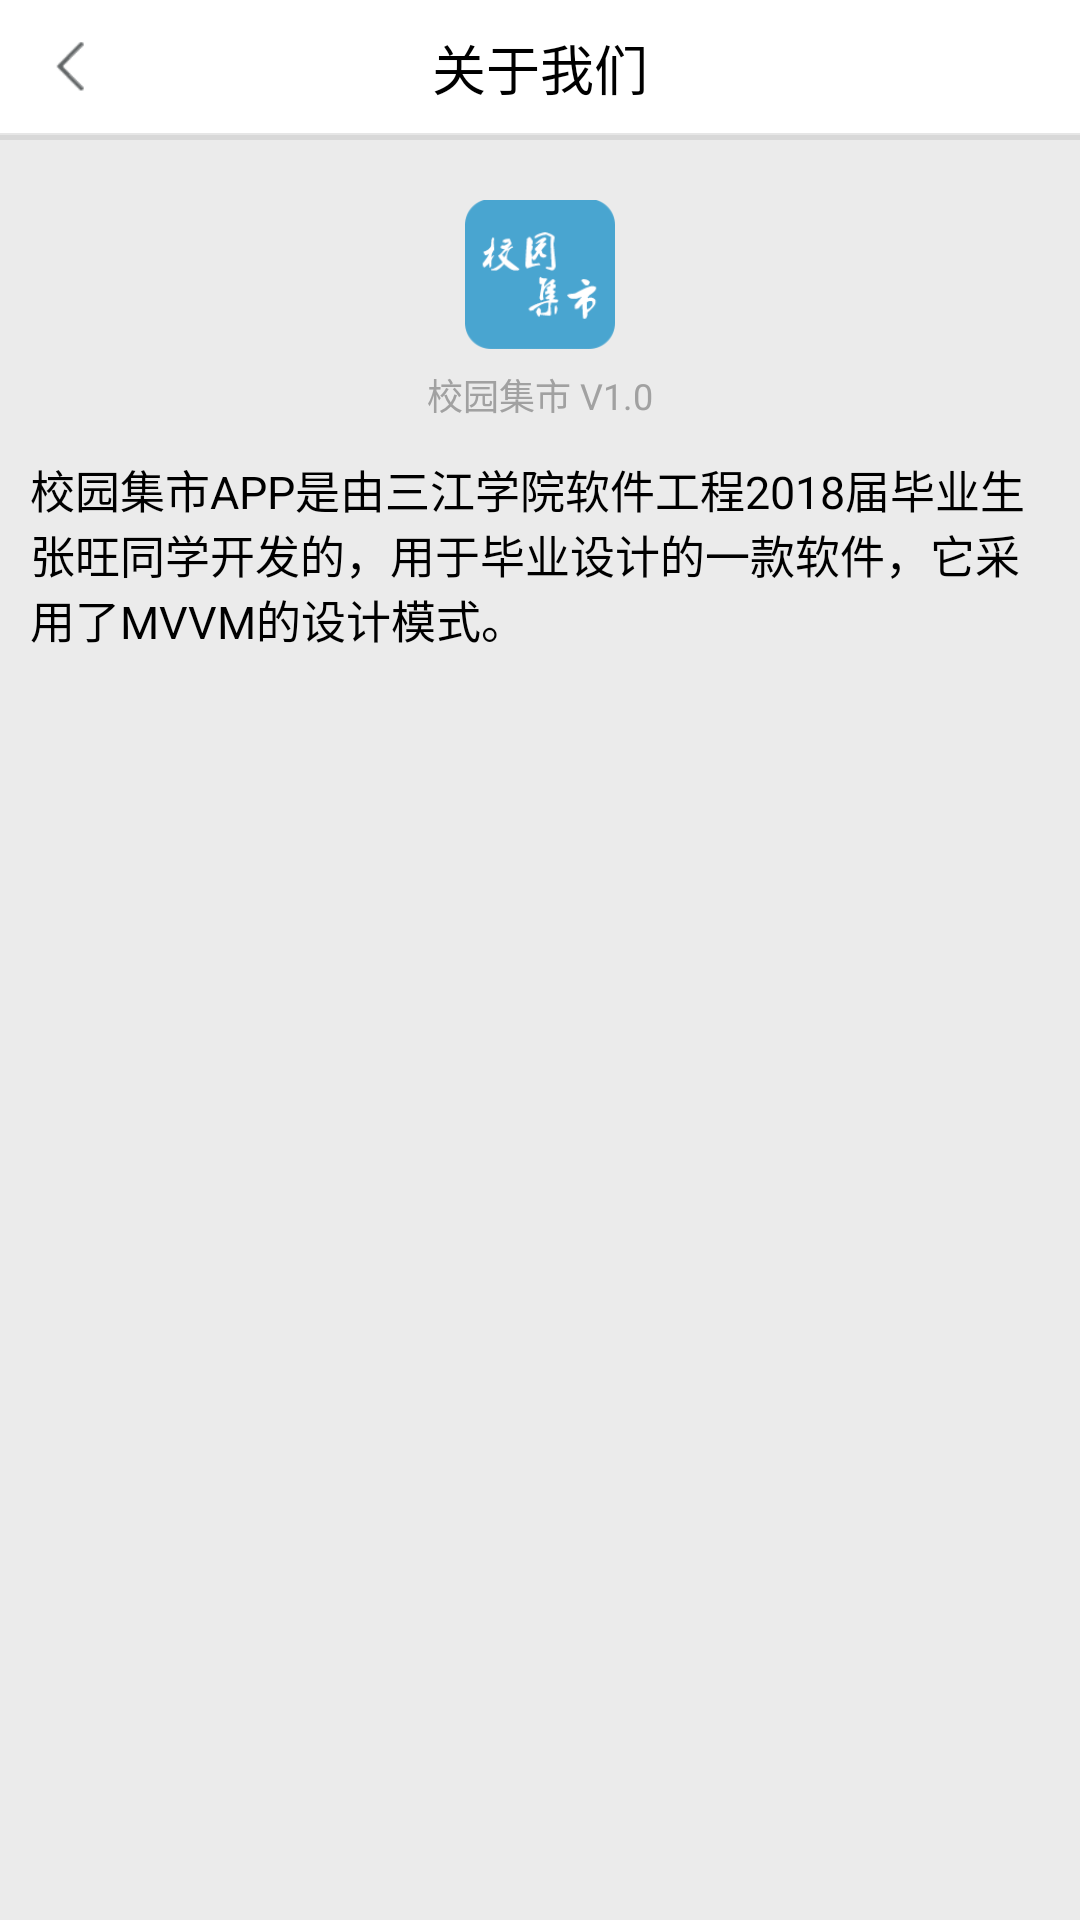

This screen was rendered from an Android layout file. Write that file and the resources it references.
<!-- AndroidManifest.xml: application theme android:Theme.Light.NoTitleBar -->
<!-- res/layout/activity_about_school_market.xml -->
<?xml version="1.0" encoding="utf-8"?>
<LinearLayout xmlns:android="http://schemas.android.com/apk/res/android"
    android:layout_width="match_parent"
    android:layout_height="match_parent"
    android:orientation="vertical"
    android:background="@color/window_bg">
    <RelativeLayout
        android:layout_width="match_parent"
        android:layout_height="45dp"
        android:background="@color/white">
        <ImageView
            android:id="@+id/backIcon"
            android:layout_width="30dp"
            android:layout_height="30dp"
            android:layout_alignParentLeft="true"
            android:layout_centerVertical="true"
            android:layout_marginLeft="10dp"
            android:background="@drawable/left_arrows_grey"/>
        <TextView
            android:id="@+id/titleName"
            style="@style/A1_Font"
            android:layout_width="wrap_content"
            android:layout_height="wrap_content"
            android:layout_centerInParent="true"
            android:ellipsize="end"
            android:singleLine="true"
            android:text="关于我们"
            android:textColor="@color/black" />
        <View
            android:layout_width="match_parent"
            android:layout_height="0.5dp"
            android:layout_alignParentBottom="true"
            android:background="@color/line_color" />
    </RelativeLayout>
    <View
        android:layout_width="match_parent"
        android:layout_height="1.5dp"
        android:background="#D8D8D8" />
    <LinearLayout
        android:layout_width="match_parent"
        android:layout_height="wrap_content"
        android:orientation="vertical">
        <ImageView
            android:layout_marginTop="20dp"
            android:layout_width="50dp"
            android:layout_height="50dp"
            android:layout_gravity="center_horizontal"
            android:src="@mipmap/school_mark_ic"
            android:scaleType="fitXY"/>
        <TextView
            android:layout_width="wrap_content"
            android:layout_height="wrap_content"
            android:textSize="12dp"
            android:text="校园集市 V1.0"
            android:layout_gravity="center_horizontal"
            android:layout_marginTop="6dp"
            android:textColor="@color/text_hint_color"/>
        <TextView
            android:layout_width="wrap_content"
            android:layout_height="wrap_content"
            android:textSize="15dp"
            android:text="校园集市APP是由三江学院软件工程2018届毕业生张旺同学开发的，用于毕业设计的一款软件，它采用了MVVM的设计模式。"
            android:layout_gravity="center_horizontal"
            android:layout_marginTop="12dp"
            android:layout_marginLeft="10dp"
            android:layout_marginRight="10dp"
            android:layout_marginBottom="20dp"
            android:textColor="@color/black" />
    </LinearLayout>

</LinearLayout>
<!-- resources referenced by this layout -->
<resources>
  <color name="black">#ff000000</color>
  <color name="line_color">#e6e6e6</color>
  <color name="text_hint_color">#a1a1a1</color>
  <color name="white">#ffffff</color>
  <color name="window_bg">#ebebeb</color>
  <!-- drawable left_arrows_grey: png bitmap (drawable-hdpi, 1285 bytes) -->
  <!-- mipmap school_mark_ic: png bitmap (mipmap-xxhdpi, 7467 bytes) -->
  <style name="A1_Font">
          <item name="android:textSize">18sp</item>
          <item name="android:textColor">@color/black</item>
          <item name="android:shadowDy">-1.0</item>
          <item name="android:shadowRadius">0.2</item>
      </style>
</resources>
